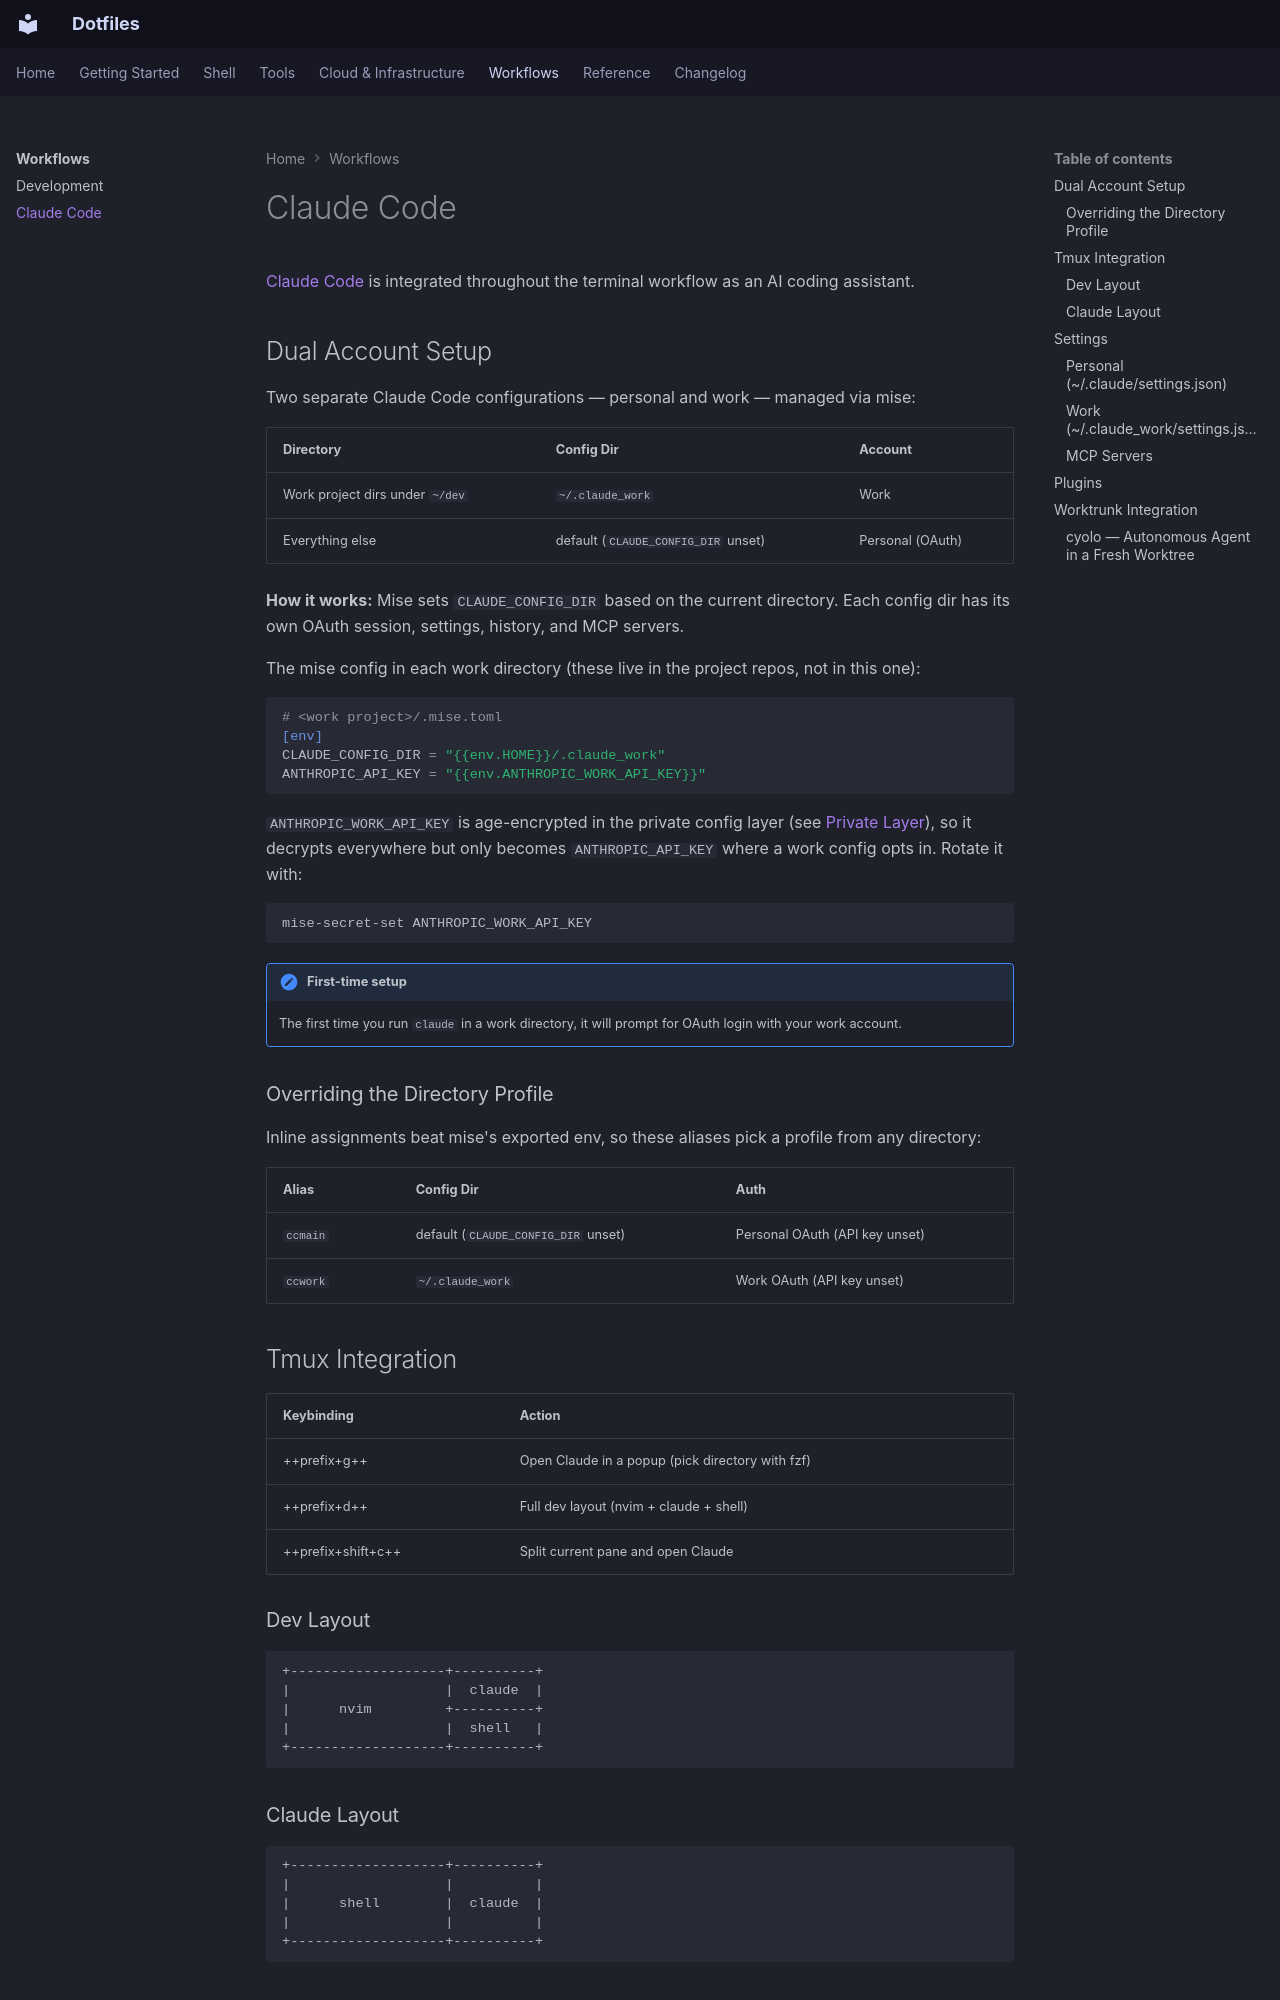

repository: swibrow/dotfiles · page: workflows/claude-code/index.html · generator: mkdocs

# Claude Code

[Claude Code](https://code.claude.com/) is integrated throughout the terminal workflow as an AI coding assistant.

## Dual Account Setup

Two separate Claude Code configurations — personal and work — managed via mise:

| Directory | Config Dir | Account |
|-----------|-----------|---------|
| Work project dirs under `~/dev` | `~/.claude_work` | Work |
| Everything else | default (`CLAUDE_CONFIG_DIR` unset) | Personal (OAuth) |

**How it works:** Mise sets `CLAUDE_CONFIG_DIR` based on the current directory. Each config dir has its own OAuth session, settings, history, and MCP servers.

The mise config in each work directory (these live in the project repos, not in this one):

```toml
# <work project>/.mise.toml
[env]
CLAUDE_CONFIG_DIR = "{{env.HOME}}/.claude_work"
ANTHROPIC_API_KEY = "{{env.ANTHROPIC_WORK_API_KEY}}"
```

`ANTHROPIC_WORK_API_KEY` is age-encrypted in the private config layer (see [Private Layer](../getting-started/chezmoi.md#private-layer)), so it decrypts everywhere but only becomes `ANTHROPIC_API_KEY` where a work config opts in. Rotate it with:

```bash
mise-secret-set ANTHROPIC_WORK_API_KEY
```

!!! note "First-time setup"
    The first time you run `claude` in a work directory, it will prompt for OAuth login with your work account.

### Overriding the Directory Profile

Inline assignments beat mise's exported env, so these aliases pick a profile from any directory:

| Alias | Config Dir | Auth |
|-------|-----------|------|
| `ccmain` | default (`CLAUDE_CONFIG_DIR` unset) | Personal OAuth (API key unset) |
| `ccwork` | `~/.claude_work` | Work OAuth (API key unset) |

## Tmux Integration

| Keybinding | Action |
|-----------|--------|
| ++prefix+g++ | Open Claude in a popup (pick directory with fzf) |
| ++prefix+d++ | Full dev layout (nvim + claude + shell) |
| ++prefix+shift+c++ | Split current pane and open Claude |

### Dev Layout

```
+-------------------+----------+
|                   |  claude  |
|      nvim         +----------+
|                   |  shell   |
+-------------------+----------+
```

### Claude Layout

```
+-------------------+----------+
|                   |          |
|      shell        |  claude  |
|                   |          |
+-------------------+----------+
```

## Settings
